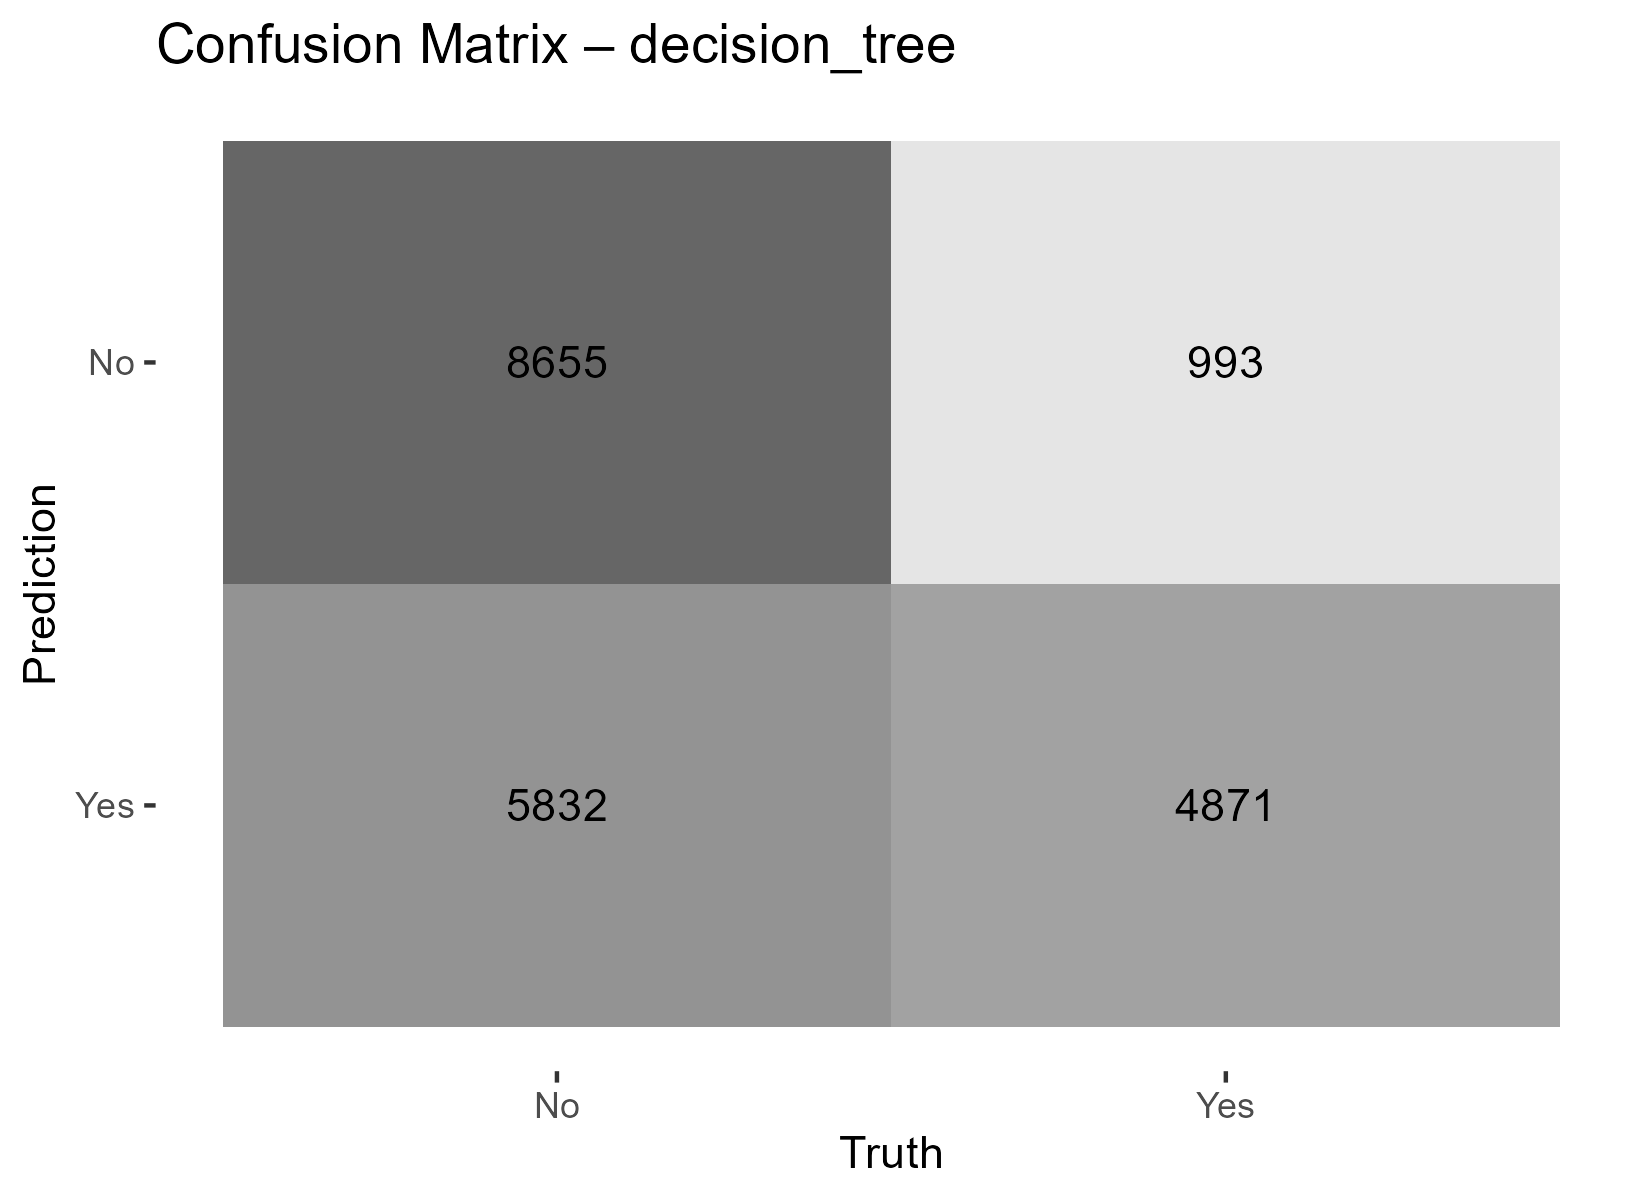

The table this chart was drawn from, first rows:
Prediction, Truth, n
No, No, 8655
Yes, No, 5832
No, Yes, 993
Yes, Yes, 4871
